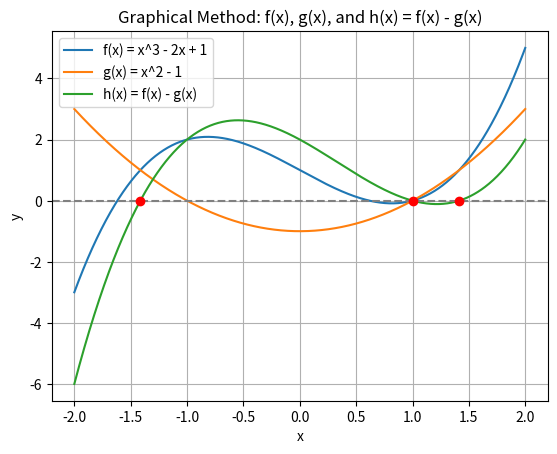

This chart was generated by the following Python code:
import numpy as np
import matplotlib.pyplot as plt

def f(x):
    """Function f(x) = x^3 - 2x + 1."""
    return x**3 - 2*x + 1

def g(x):
    """Function g(x) = x^2 - 1."""
    return x**2 - 1

def plot_graphical_method(f, g, x_range=(-2, 2), num_points=1000):
    """
    Plot f(x), g(x), and h(x) = f(x) - g(x) over a specified range and mark the zeros of h(x).

    Parameters:
    f, g      -- Functions to plot
    x_range   -- Tuple (min, max) for x-axis
    num_points-- Number of points in the plot
    """
    x = np.linspace(x_range[0], x_range[1], num_points)
    h = f(x) - g(x)

    plt.plot(x, f(x), label='f(x) = x^3 - 2x + 1')
    plt.plot(x, g(x), label='g(x) = x^2 - 1')
    plt.plot(x, h, label='h(x) = f(x) - g(x)')
    plt.axhline(0, color='gray', linestyle='--')

    # Find approximate zeros of h(x) using sign changes
    zero_indices = np.where(np.diff(np.sign(h)))[0]
    zeros = []
    for idx in zero_indices:
        # Linear interpolation for a better zero estimate
        x0, x1 = x[idx], x[idx+1]
        y0, y1 = h[idx], h[idx+1]
        zero = x0 - y0 * (x1 - x0) / (y1 - y0)
        zeros.append(zero)
        plt.plot([zero], [0], 'ro')  # Mark the zero

    plt.legend()
    plt.grid(True)
    plt.title('Graphical Method: f(x), g(x), and h(x) = f(x) - g(x)')
    plt.xlabel('x')
    plt.ylabel('y')
    plt.show()

    print("The approximate zeros of h(x) are:", [round(z, 4) for z in zeros])

if __name__ == "__main__":
    plot_graphical_method(f, g)